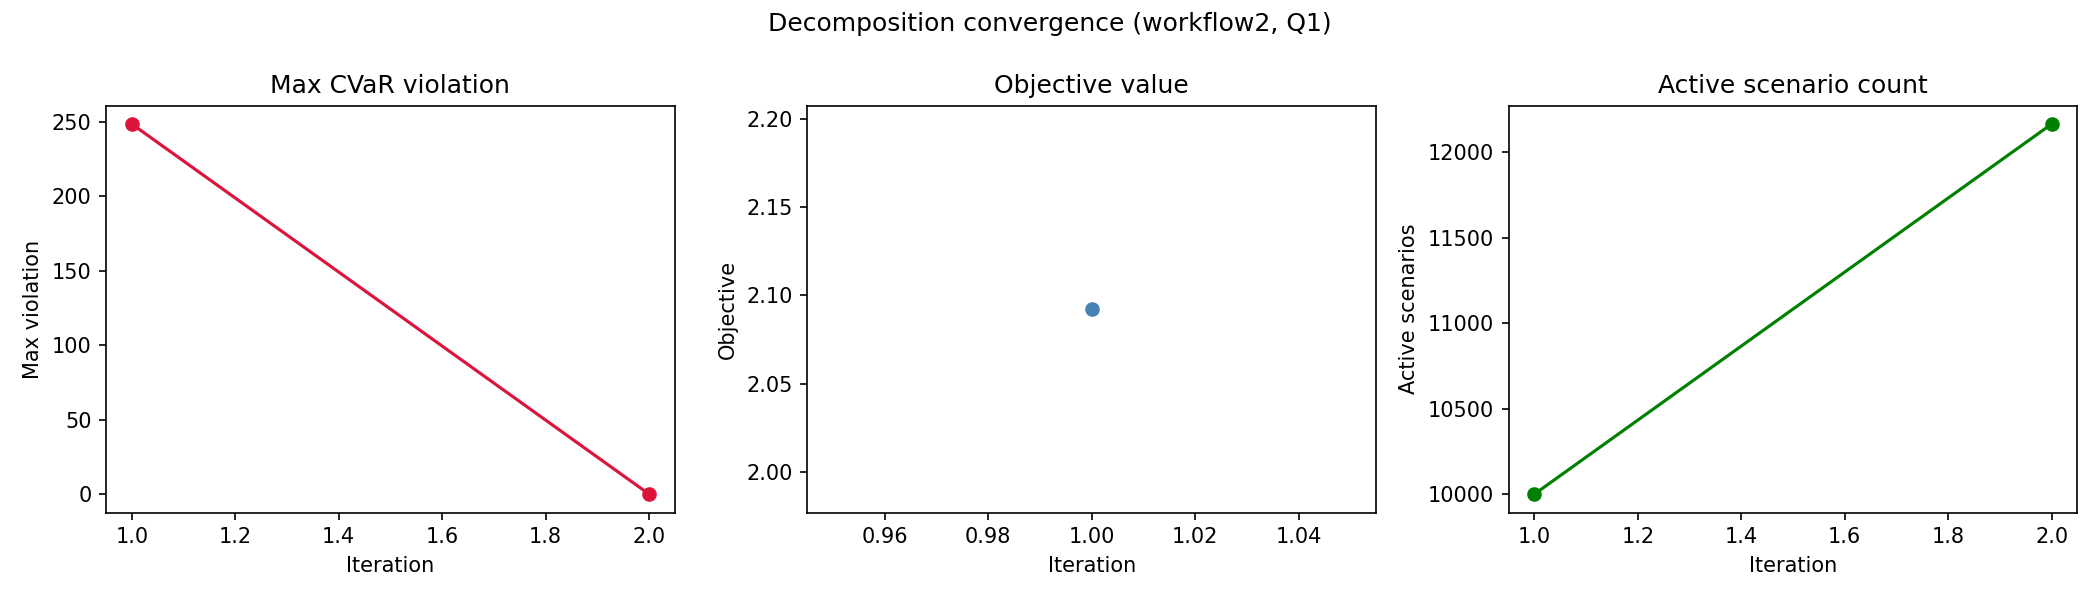

Data behind this chart, as committed beside it:
workflow, quality_level, iteration, active_scenario_count, objective_value, max_violation, num_violated_scenarios, runtime_sec
workflow2, Q1, 1, 10000, 2.092, 248.5, 2165, 356.9
workflow2, Q1, 2, 12165, inf, 0.0, 0, 150.5
